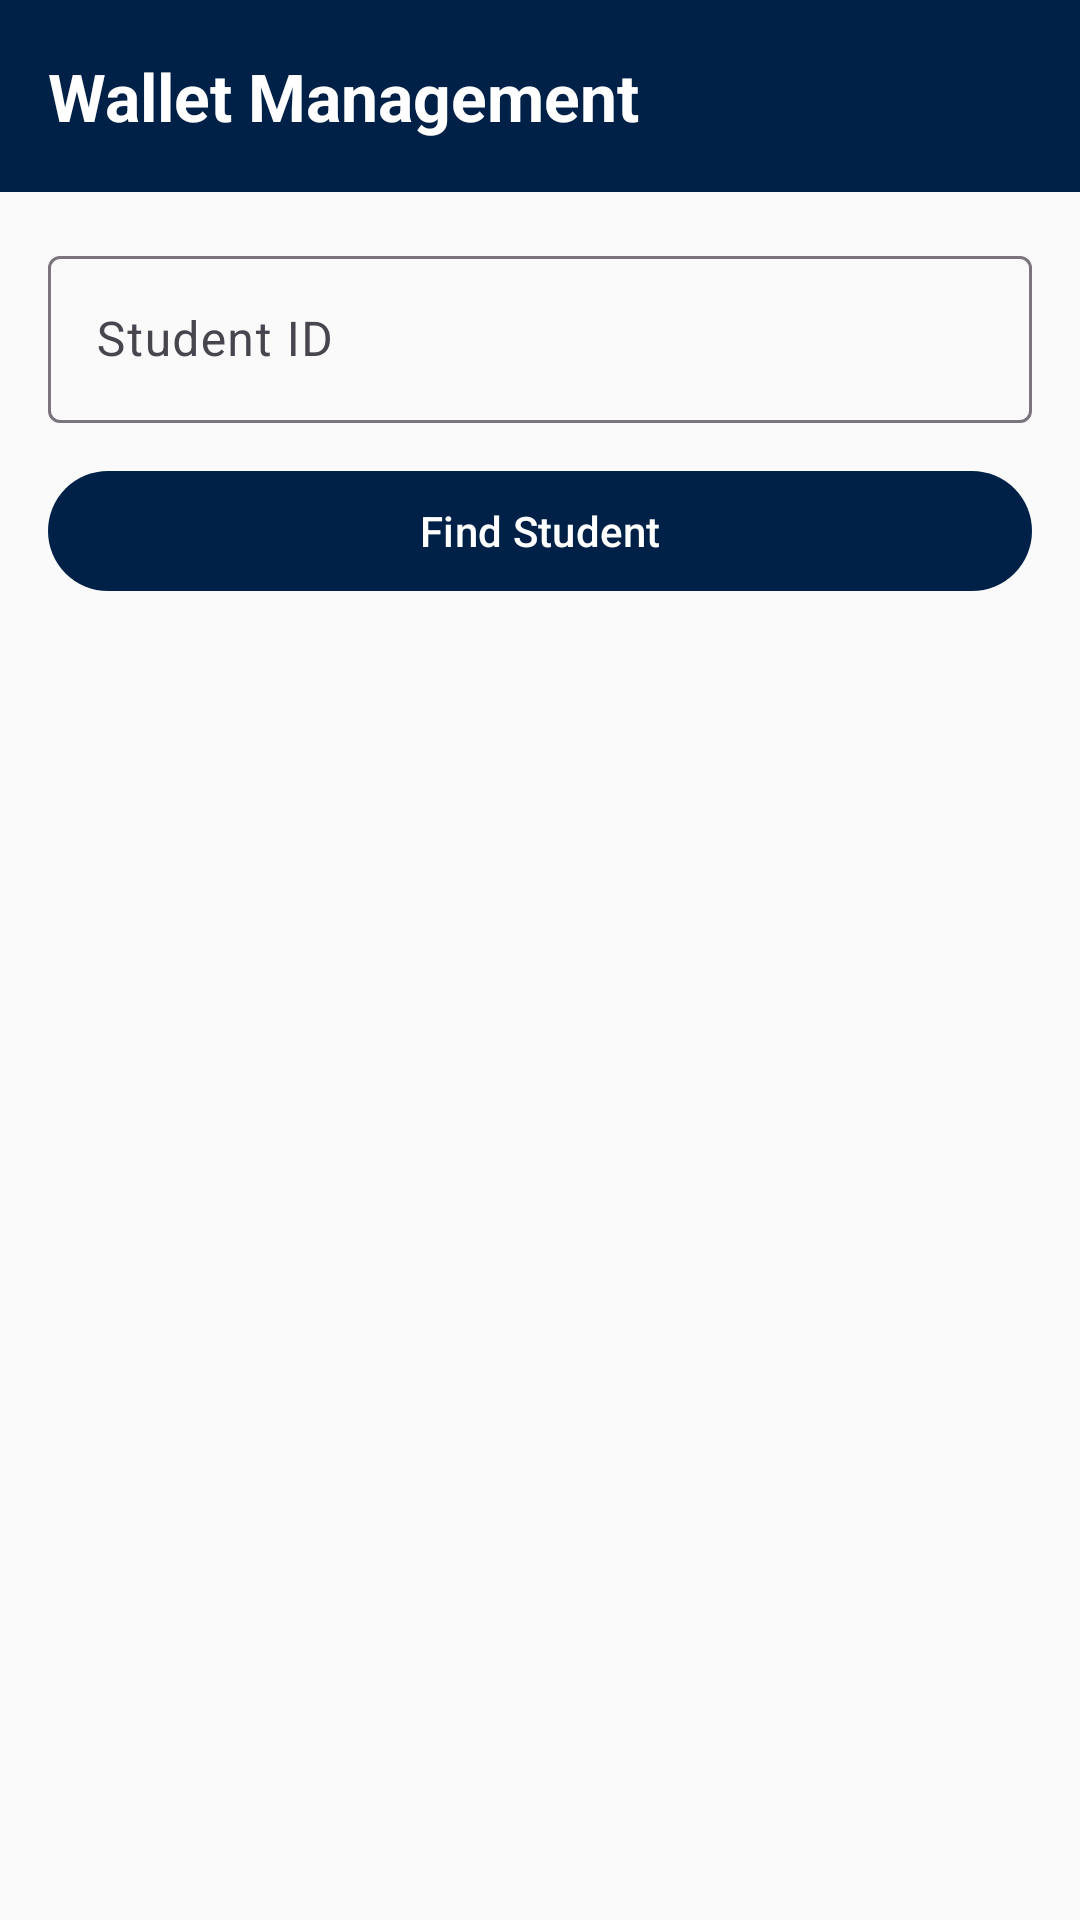

This screen was rendered from an Android layout file. Write that file and the resources it references.
<!-- AndroidManifest.xml: application theme Theme.Cafeteria -->
<!-- res/layout/fragment_staff_wallet.xml -->
<?xml version="1.0" encoding="utf-8"?>
<androidx.core.widget.NestedScrollView xmlns:android="http://schemas.android.com/apk/res/android"
    xmlns:app="http://schemas.android.com/apk/res-auto"
    android:layout_width="match_parent"
    android:layout_height="match_parent"
    android:background="@color/background">

    <LinearLayout
        android:layout_width="match_parent"
        android:layout_height="wrap_content"
        android:orientation="vertical">

        
        <LinearLayout
            android:layout_width="match_parent"
            android:layout_height="?attr/actionBarSize"
            android:background="@color/navy"
            android:gravity="center_vertical"
            android:paddingStart="16dp">

            <TextView
                android:layout_width="wrap_content"
                android:layout_height="wrap_content"
                android:text="Wallet Management"
                android:textAppearance="?attr/textAppearanceTitleLarge"
                android:textColor="@color/on_primary"
                android:textStyle="bold" />

        </LinearLayout>

        
        <LinearLayout
            android:layout_width="match_parent"
            android:layout_height="wrap_content"
            android:orientation="vertical"
            android:padding="16dp">

            <com.google.android.material.textfield.TextInputLayout
                android:id="@+id/til_student_id"
                style="@style/Widget.Material3.TextInputLayout.OutlinedBox"
                android:layout_width="match_parent"
                android:layout_height="wrap_content"
                android:hint="@string/label_student_id">

                <com.google.android.material.textfield.TextInputEditText
                    android:id="@+id/et_student_id"
                    android:layout_width="match_parent"
                    android:layout_height="wrap_content"
                    android:imeOptions="actionSearch"
                    android:inputType="text" />

            </com.google.android.material.textfield.TextInputLayout>

            <com.google.android.material.button.MaterialButton
                android:id="@+id/btn_find_student"
                android:layout_width="match_parent"
                android:layout_height="wrap_content"
                android:layout_marginTop="12dp"
                android:text="@string/btn_find_student" />

            <com.google.android.material.card.MaterialCardView
                android:id="@+id/card_student_info"
                android:layout_width="match_parent"
                android:layout_height="wrap_content"
                android:layout_marginTop="16dp"
                android:visibility="gone"
                app:cardCornerRadius="8dp"
                app:cardElevation="2dp"
                app:strokeColor="@color/navy"
                app:strokeWidth="1dp">

                <LinearLayout
                    android:layout_width="match_parent"
                    android:layout_height="wrap_content"
                    android:orientation="horizontal"
                    android:padding="16dp">

                    
                    <View
                        android:layout_width="4dp"
                        android:layout_height="match_parent"
                        android:layout_marginEnd="12dp"
                        android:background="@color/navy" />

                    <LinearLayout
                        android:layout_width="0dp"
                        android:layout_height="wrap_content"
                        android:layout_weight="1"
                        android:orientation="vertical">

                        <TextView
                            android:id="@+id/tv_found_name"
                            android:layout_width="wrap_content"
                            android:layout_height="wrap_content"
                            android:textAppearance="?attr/textAppearanceTitleMedium"
                            android:textColor="@color/navy"
                            android:textStyle="bold" />

                        <TextView
                            android:id="@+id/tv_found_balance"
                            android:layout_width="wrap_content"
                            android:layout_height="wrap_content"
                            android:layout_marginTop="4dp"
                            android:textAppearance="?attr/textAppearanceBodyMedium"
                            android:textColor="@android:color/darker_gray" />

                    </LinearLayout>

                </LinearLayout>

            </com.google.android.material.card.MaterialCardView>

            <com.google.android.material.textfield.TextInputLayout
                android:id="@+id/til_amount"
                style="@style/Widget.Material3.TextInputLayout.OutlinedBox"
                android:layout_width="match_parent"
                android:layout_height="wrap_content"
                android:layout_marginTop="16dp"
                android:hint="@string/label_amount"
                android:visibility="gone">

                <com.google.android.material.textfield.TextInputEditText
                    android:id="@+id/et_amount"
                    android:layout_width="match_parent"
                    android:layout_height="wrap_content"
                    android:inputType="numberDecimal" />

            </com.google.android.material.textfield.TextInputLayout>

            <com.google.android.material.button.MaterialButton
                android:id="@+id/btn_confirm_topup"
                android:layout_width="match_parent"
                android:layout_height="wrap_content"
                android:layout_marginTop="12dp"
                android:text="@string/btn_top_up"
                android:visibility="gone" />

            <com.google.android.material.button.MaterialButton
                android:id="@+id/btn_confirm_deduct"
                style="@style/Widget.Material3.Button.OutlinedButton"
                android:layout_width="match_parent"
                android:layout_height="wrap_content"
                android:layout_marginTop="8dp"
                android:text="@string/btn_deduct"
                android:visibility="gone" />

        </LinearLayout>

    </LinearLayout>

</androidx.core.widget.NestedScrollView>
<!-- resources referenced by this layout -->
<resources>
  <color name="background">#FAFAFA</color>
  <color name="navy">#002147</color>
  <color name="on_primary">#FFFFFF</color>
  <string name="btn_deduct">Confirm Deduction</string>
  <string name="btn_find_student">Find Student</string>
  <string name="btn_top_up">Confirm Top-up</string>
  <string name="label_amount">Amount (KES)</string>
  <string name="label_student_id">Student ID</string>
  <style name="Theme.Cafeteria" parent="Theme.Material3.Light.NoActionBar">
          <item name="colorPrimary">@color/navy</item>
          <item name="colorPrimaryVariant">@color/navy_dark</item>
          <item name="colorOnPrimary">@color/on_primary</item>
          <item name="colorSecondary">@color/gold</item>
          <item name="colorSecondaryVariant">@color/gold_dark</item>
          <item name="colorOnSecondary">@color/navy</item>
          <item name="android:colorBackground">@color/background</item>
          <item name="colorSurface">@color/surface</item>
          <item name="colorError">@color/error</item>
      </style>
  <color name="navy_dark">#001530</color>
  <color name="gold">#CFB991</color>
  <color name="gold_dark">#B8A07A</color>
  <color name="surface">#FFFFFF</color>
  <color name="error">#B00020</color>
</resources>
